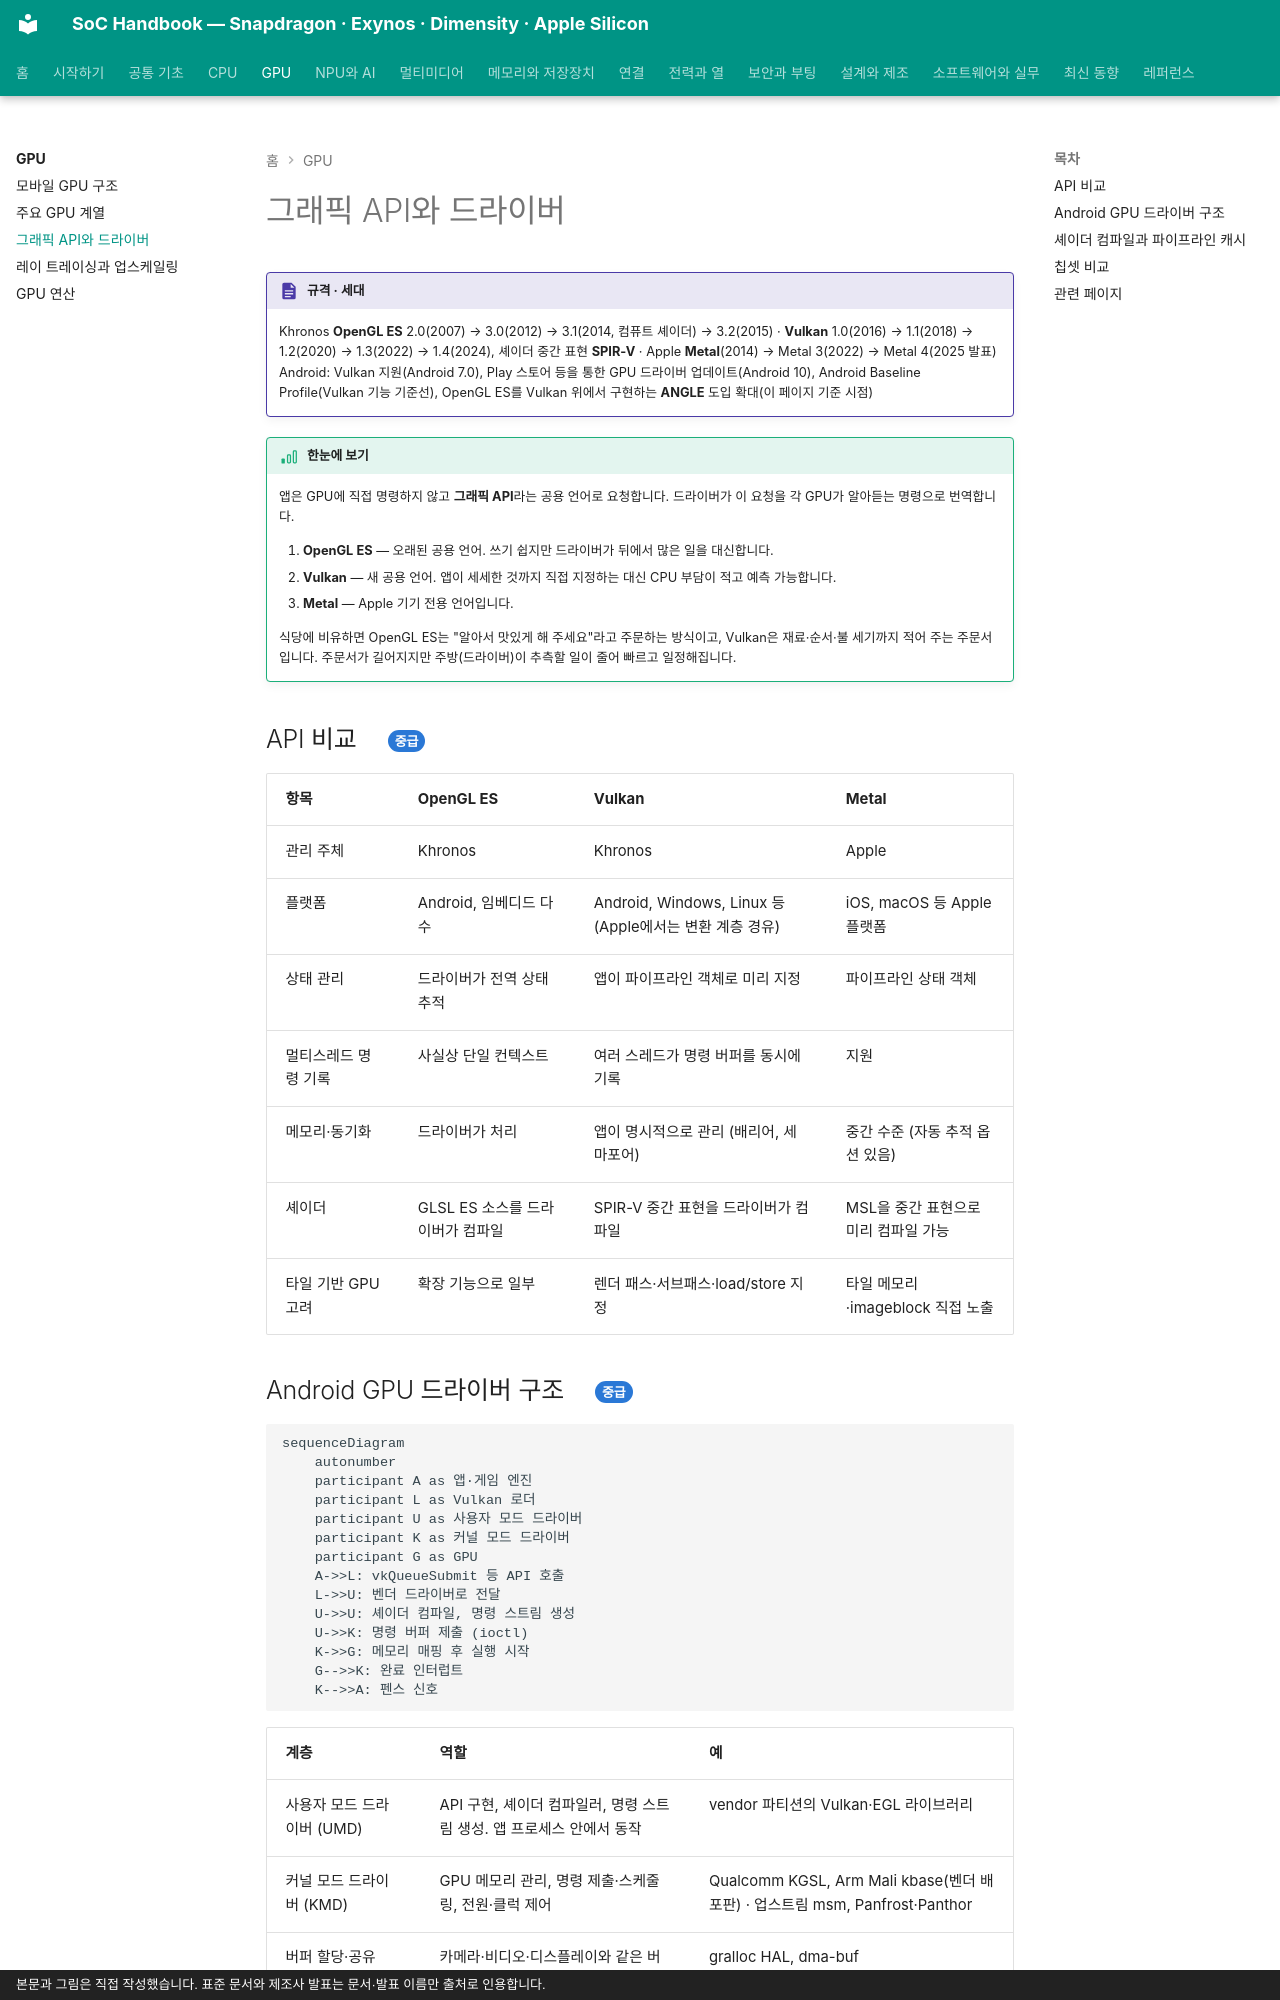

repository: goodhosup/soc · page: gpu/apis/index.html · generator: mkdocs · copyright: 본문과 그림은 직접 작성했습니다. 표준 문서와 제조사 발표는 문서·발표 이름만 출처로 인용합니다.

# 그래픽 API와 드라이버

!!! spec "규격 · 세대"
    Khronos **OpenGL ES** 2.0(2007) → 3.0(2012) → 3.1(2014, 컴퓨트 셰이더) → 3.2(2015) · **Vulkan** 1.0(2016) → 1.1(2018) → 1.2(2020) → 1.3(2022) → 1.4(2024), 셰이더 중간 표현 **SPIR-V** · Apple **Metal**(2014) → Metal 3(2022) → Metal 4(2025 발표)
    Android: Vulkan 지원(Android 7.0), Play 스토어 등을 통한 GPU 드라이버 업데이트(Android 10), Android Baseline Profile(Vulkan 기능 기준선), OpenGL ES를 Vulkan 위에서 구현하는 **ANGLE** 도입 확대(이 페이지 기준 시점)

!!! basic "한눈에 보기"
    앱은 GPU에 직접 명령하지 않고 **그래픽 API**라는 공용 언어로 요청합니다. 드라이버가 이 요청을 각 GPU가 알아듣는 명령으로 번역합니다.

    1. **OpenGL ES** — 오래된 공용 언어. 쓰기 쉽지만 드라이버가 뒤에서 많은 일을 대신합니다.
    2. **Vulkan** — 새 공용 언어. 앱이 세세한 것까지 직접 지정하는 대신 CPU 부담이 적고 예측 가능합니다.
    3. **Metal** — Apple 기기 전용 언어입니다.

    식당에 비유하면 OpenGL ES는 "알아서 맛있게 해 주세요"라고 주문하는 방식이고, Vulkan은 재료·순서·불 세기까지 적어 주는 주문서입니다. 주문서가 길어지지만 주방(드라이버)이 추측할 일이 줄어 빠르고 일정해집니다.

## API 비교 { .l2 }

| 항목 | OpenGL ES | Vulkan | Metal |
|---|---|---|---|
| 관리 주체 | Khronos | Khronos | Apple |
| 플랫폼 | Android, 임베디드 다수 | Android, Windows, Linux 등 (Apple에서는 변환 계층 경유) | iOS, macOS 등 Apple 플랫폼 |
| 상태 관리 | 드라이버가 전역 상태 추적 | 앱이 파이프라인 객체로 미리 지정 | 파이프라인 상태 객체 |
| 멀티스레드 명령 기록 | 사실상 단일 컨텍스트 | 여러 스레드가 명령 버퍼를 동시에 기록 | 지원 |
| 메모리·동기화 | 드라이버가 처리 | 앱이 명시적으로 관리 (배리어, 세마포어) | 중간 수준 (자동 추적 옵션 있음) |
| 셰이더 | GLSL ES 소스를 드라이버가 컴파일 | SPIR-V 중간 표현을 드라이버가 컴파일 | MSL을 중간 표현으로 미리 컴파일 가능 |
| 타일 기반 GPU 고려 | 확장 기능으로 일부 | 렌더 패스·서브패스·load/store 지정 | 타일 메모리·imageblock 직접 노출 |
